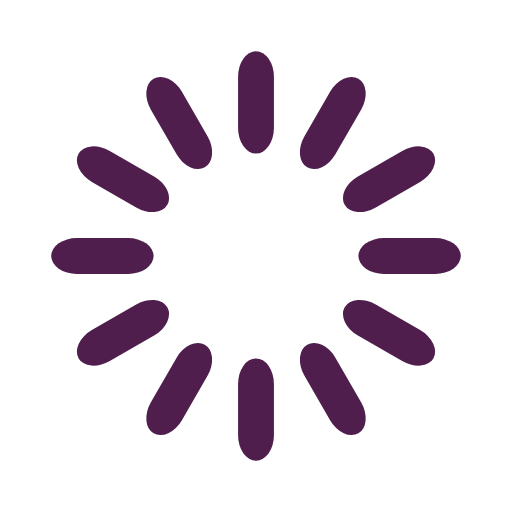
t = 0.00 s
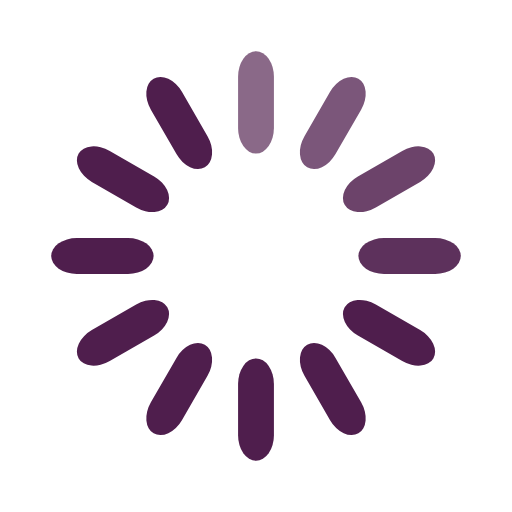
t = 0.33 s
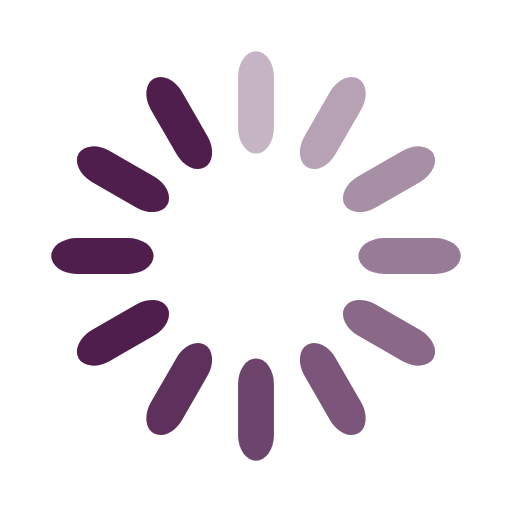
t = 0.67 s
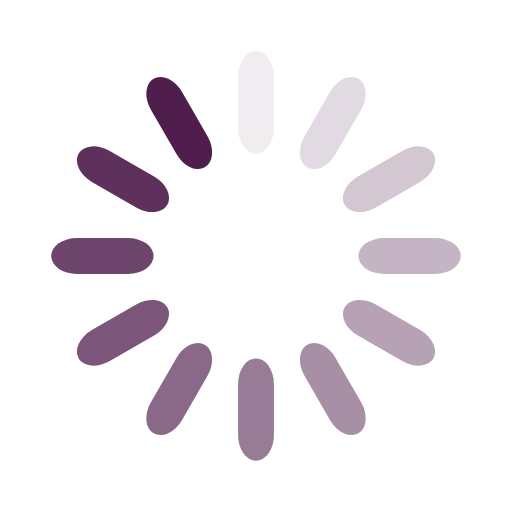
t = 0.92 s
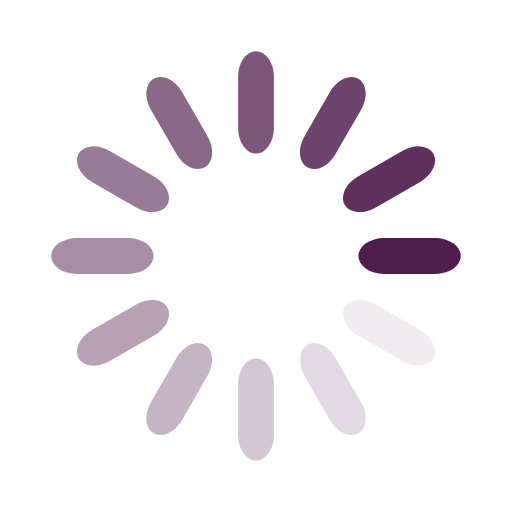
t = 1.25 s
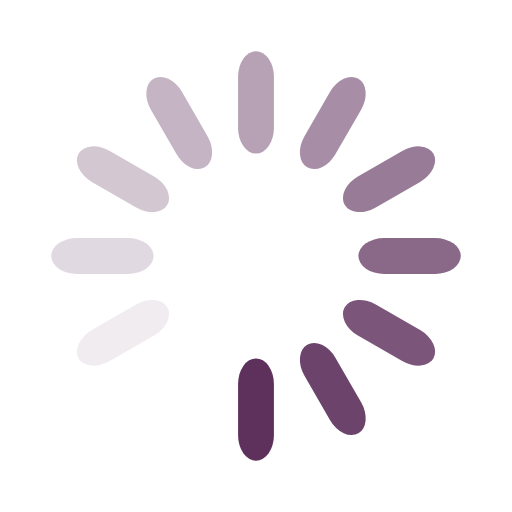
t = 1.58 s

The animated SVG that drew these frames (rendered in a browser with its animation timeline set to each time). Animation: 12 SMIL elements (animate=12); one cycle of 1.92 s, repeats indefinitely.

<svg width='48px' height='48px' xmlns="http://www.w3.org/2000/svg" viewBox="0 0 100 100" preserveAspectRatio="xMidYMid" class="uil-default"><rect x="0" y="0" width="100" height="100" fill="none" class="bk"></rect><rect  x='46.5' y='40' width='7' height='20' rx='5' ry='5' fill='#4f1e4d' transform='rotate(0 50 50) translate(0 -30)'>  <animate attributeName='opacity' from='1' to='0' dur='1s' begin='0s' repeatCount='indefinite'/></rect><rect  x='46.5' y='40' width='7' height='20' rx='5' ry='5' fill='#4f1e4d' transform='rotate(30 50 50) translate(0 -30)'>  <animate attributeName='opacity' from='1' to='0' dur='1s' begin='0.08333333333333333s' repeatCount='indefinite'/></rect><rect  x='46.5' y='40' width='7' height='20' rx='5' ry='5' fill='#4f1e4d' transform='rotate(60 50 50) translate(0 -30)'>  <animate attributeName='opacity' from='1' to='0' dur='1s' begin='0.16666666666666666s' repeatCount='indefinite'/></rect><rect  x='46.5' y='40' width='7' height='20' rx='5' ry='5' fill='#4f1e4d' transform='rotate(90 50 50) translate(0 -30)'>  <animate attributeName='opacity' from='1' to='0' dur='1s' begin='0.25s' repeatCount='indefinite'/></rect><rect  x='46.5' y='40' width='7' height='20' rx='5' ry='5' fill='#4f1e4d' transform='rotate(120 50 50) translate(0 -30)'>  <animate attributeName='opacity' from='1' to='0' dur='1s' begin='0.3333333333333333s' repeatCount='indefinite'/></rect><rect  x='46.5' y='40' width='7' height='20' rx='5' ry='5' fill='#4f1e4d' transform='rotate(150 50 50) translate(0 -30)'>  <animate attributeName='opacity' from='1' to='0' dur='1s' begin='0.4166666666666667s' repeatCount='indefinite'/></rect><rect  x='46.5' y='40' width='7' height='20' rx='5' ry='5' fill='#4f1e4d' transform='rotate(180 50 50) translate(0 -30)'>  <animate attributeName='opacity' from='1' to='0' dur='1s' begin='0.5s' repeatCount='indefinite'/></rect><rect  x='46.5' y='40' width='7' height='20' rx='5' ry='5' fill='#4f1e4d' transform='rotate(210 50 50) translate(0 -30)'>  <animate attributeName='opacity' from='1' to='0' dur='1s' begin='0.5833333333333334s' repeatCount='indefinite'/></rect><rect  x='46.5' y='40' width='7' height='20' rx='5' ry='5' fill='#4f1e4d' transform='rotate(240 50 50) translate(0 -30)'>  <animate attributeName='opacity' from='1' to='0' dur='1s' begin='0.6666666666666666s' repeatCount='indefinite'/></rect><rect  x='46.5' y='40' width='7' height='20' rx='5' ry='5' fill='#4f1e4d' transform='rotate(270 50 50) translate(0 -30)'>  <animate attributeName='opacity' from='1' to='0' dur='1s' begin='0.75s' repeatCount='indefinite'/></rect><rect  x='46.5' y='40' width='7' height='20' rx='5' ry='5' fill='#4f1e4d' transform='rotate(300 50 50) translate(0 -30)'>  <animate attributeName='opacity' from='1' to='0' dur='1s' begin='0.8333333333333334s' repeatCount='indefinite'/></rect><rect  x='46.5' y='40' width='7' height='20' rx='5' ry='5' fill='#4f1e4d' transform='rotate(330 50 50) translate(0 -30)'>  <animate attributeName='opacity' from='1' to='0' dur='1s' begin='0.9166666666666666s' repeatCount='indefinite'/></rect></svg>